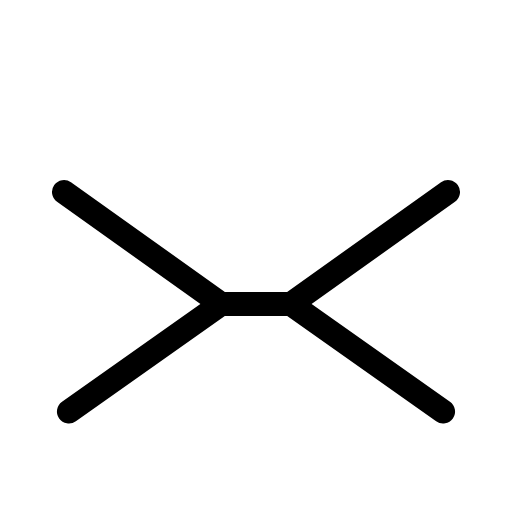
t = 0.00 s
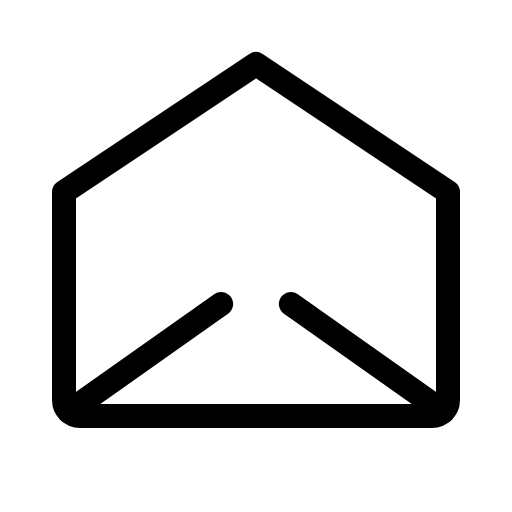
t = 0.90 s
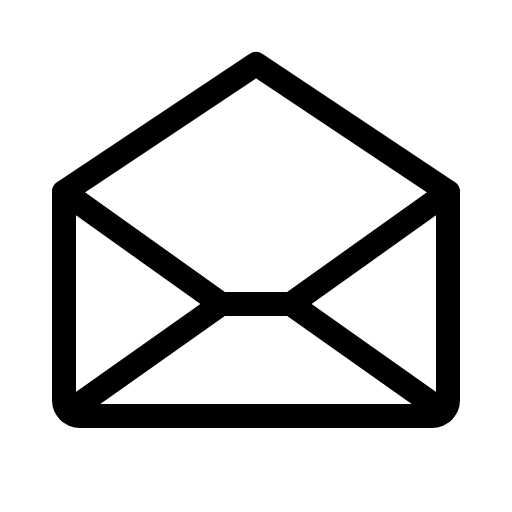
t = 1.28 s
t = 2.03 s: frame unchanged from t = 1.28 s, image omitted
t = 2.78 s: frame unchanged from t = 1.28 s, image omitted
t = 3.15 s: frame unchanged from t = 1.28 s, image omitted

The animated SVG that drew these frames (rendered in a browser with its animation timeline set to each time). Animation: 1 CSS @keyframes rule; one cycle of 3.90 s, repeats indefinitely.

<svg xmlns="http://www.w3.org/2000/svg" viewBox="0 0 256 256">
  <style>
    .draw-line {
      stroke-dasharray: 2000;
      stroke-dashoffset: 0;
    }
    svg:hover .draw-line {
      animation: phosphor-draw-in 3s ease-in-out infinite alternate;
    }
    @keyframes phosphor-draw-in {
      0%   { stroke-dashoffset: 2000; }
      50%  { stroke-dashoffset: 0; }
      100% { stroke-dashoffset: 0; }
    }
  </style><rect width="256" height="256" fill="none"/><path d="M224,96V200a8,8,0,0,1-8,8H40a8,8,0,0,1-8-8V96l96-64Z" fill="none" stroke="currentColor" stroke-linecap="round" stroke-linejoin="round" stroke-width="12" class="draw-line" pathLength="1" style="animation-delay: 0s"/><line x1="110.55" y1="152" x2="34.47" y2="205.74" fill="none" stroke="currentColor" stroke-linecap="round" stroke-linejoin="round" stroke-width="12" class="draw-line" pathLength="1" style="animation-delay: 0.3s"/><line x1="221.53" y1="205.74" x2="145.45" y2="152" fill="none" stroke="currentColor" stroke-linecap="round" stroke-linejoin="round" stroke-width="12" class="draw-line" pathLength="1" style="animation-delay: 0.6s"/><polyline points="224 96 145.46 152 110.55 152 32 96" fill="none" stroke="currentColor" stroke-linecap="round" stroke-linejoin="round" stroke-width="12" class="draw-line" pathLength="1" style="animation-delay: 0.9s"/></svg>
